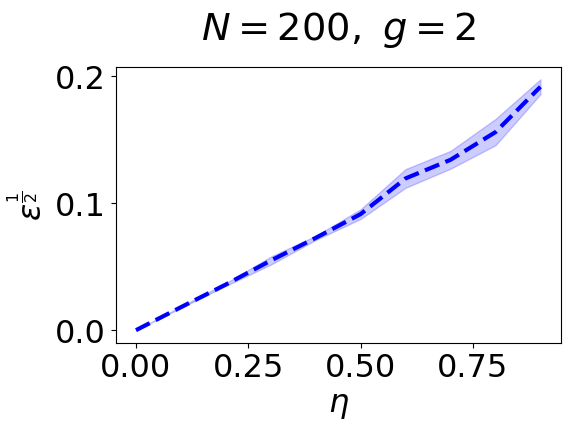

Generate this figure with matplotlib:
import numpy as np
import matplotlib.pyplot as plt
from tqdm import tqdm
import matplotlib

matplotlib.rcParams['font.family'] = 'Times New Roman'
matplotlib.rcParams['font.size'] = 23  # 可以统一设置字体大小
g= 2


delta_t = 0.01


N = 200
n = 5

Disturb = []
ε = []




X_n_1 = np.zeros((N, 2))
X_n_2 = np.zeros((N, 2))

for i in tqdm(np.arange(0, 1, 0.1)):

    Disturb.append(i)
    λ = np.zeros(n)
    for j in tqdm(range(n)):
        var_12 = np.sqrt(1 - i ** 2)


        X_n_1[:, 0] = np.random.normal(0, 1, N)
        X_n_2[:, 0] = X_n_1[:, 0]

        J_1 = np.random.normal(loc=0, scale=np.sqrt((g ** 2) / N), size=(N, N))
        J_11 = np.random.normal(loc=0, scale=np.sqrt((g ** 2) / N), size=(N, N))

        np.fill_diagonal(J_1, 0)
        np.fill_diagonal(J_11, 0)
        J_2 = var_12 * J_1 + J_11 * i
        X_n_1[:, 1] = (1 - delta_t) * X_n_1[:, 0] + delta_t * np.matmul(J_1, np.tanh(X_n_1[:, 0]))
        X_n_2[:, 1] = (1 - delta_t) * X_n_2[:, 0] + delta_t * np.matmul(J_2, np.tanh(X_n_2[:, 0]))
        c =np.sqrt( np.sum((X_n_1[:, 1] - X_n_2[:, 1]) ** 2))
        λ[j] =c
    ε.append(λ)






#Generate mean and standard deviation bars

mean_d_n = np.mean(ε, axis=1)
std_d_n = np.std(ε, axis=1)




plt.plot(Disturb, mean_d_n, linestyle='dashed', color='blue',linewidth=3)  # 设置为蓝色虚线
plt.fill_between(Disturb, mean_d_n - std_d_n, mean_d_n + std_d_n, color='blue', alpha=0.2)
# Set the axis labels and specify the font size

plt.xlabel(r"$\eta$", fontsize=23)
plt.ylabel(r"${\varepsilon ^{\frac{1}{2}}}$", fontsize=23)
plt.title(rf"$N = {N},\ g = {g}$", pad=20)
# Set the scale font size
plt.xticks(fontsize=23)
plt.yticks(fontsize=23)



plt.tight_layout()
plt.savefig('eat =2.pdf')

plt.show()
